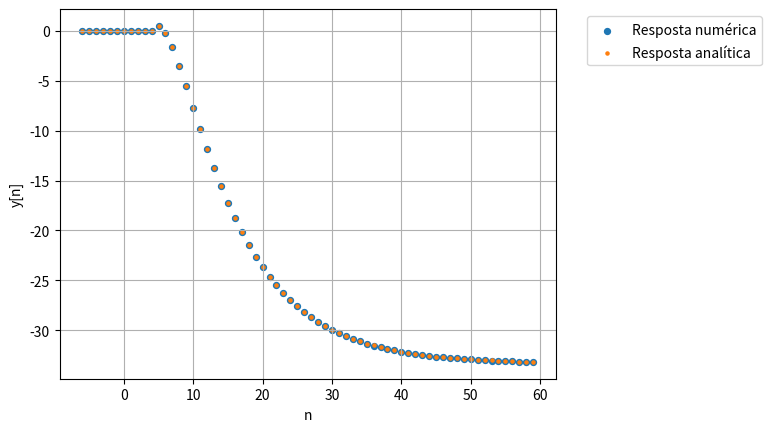

This figure's Python source:
import numpy as np
import matplotlib.pyplot as plt

def u(x):
    return np.heaviside(x, 1)

def x(n):
    return u(n) 

def y(y1, y2, n):
    return 1.6*y1 - 0.63*y2 + 0.5*x(n-5) - 1.5*x(n-6)

def yAnalitico(n):
    return ( -13.42*0.7**(n-5) +  47.25*0.9**(n-5)  -  33.33)*u(n-5)

y1 = 0
y2 = 0

start = -6
end = 60
n = np.arange(start, end, 1) 
y0 = np.array([0]*(end-start), dtype=np.float64)

for index, n_ in enumerate(n):
    yn = y(y1, y2, n_)
    y0[index] = yn
    
    print(yn, n_)
    y2 = y1
    y1 = yn

plt.scatter(n, y0, s = 18, label = "Resposta numérica")
plt.scatter(n, yAnalitico(n), s = 5, label = "Resposta analítica")
plt.legend(bbox_to_anchor=(1.05, 1), loc='upper left')
plt.grid()
plt.xlabel("n")
plt.ylabel("y[n]")
plt.show()